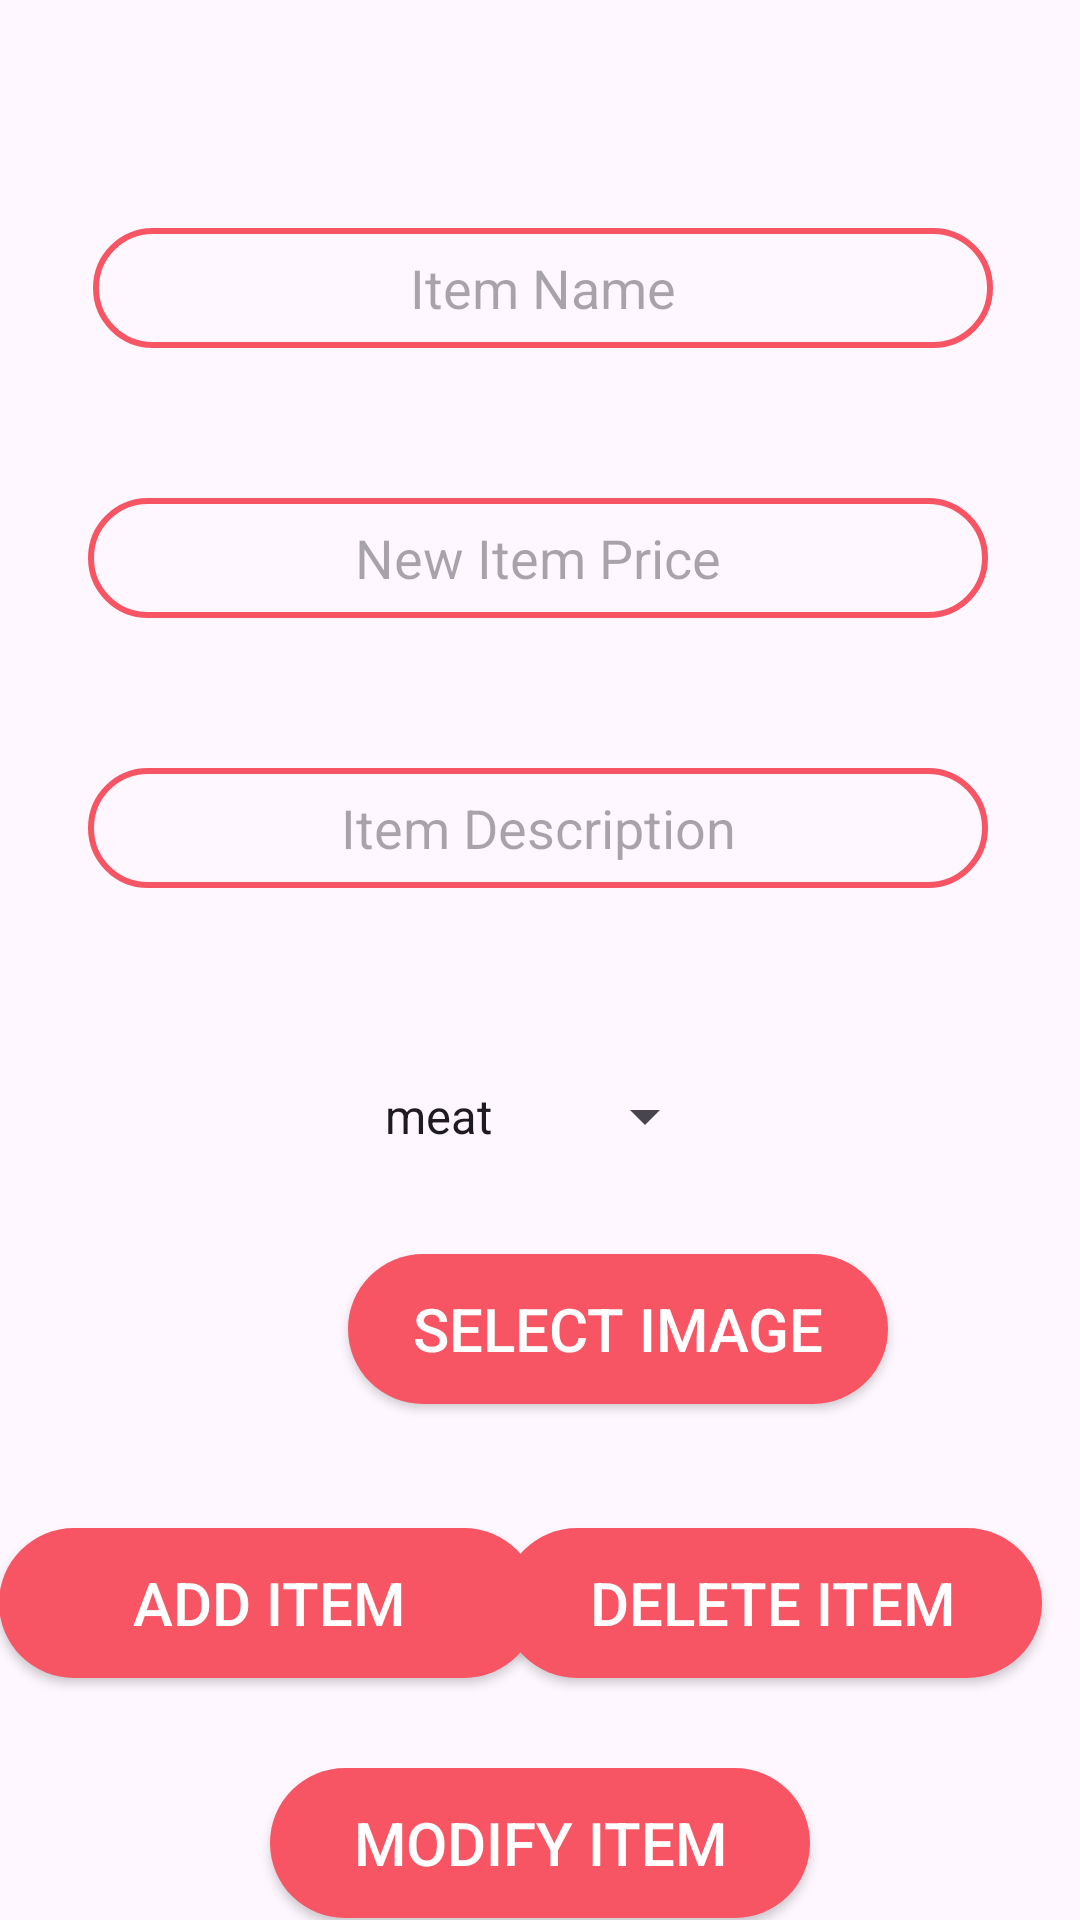

Write the Android layout XML for this screen, with the resource values it uses.
<!-- AndroidManifest.xml: application theme Theme.RESTAURANTPOSPROJECT -->
<!-- res/layout/activity_manage_menu.xml -->
<?xml version="1.0" encoding="utf-8"?>
<androidx.constraintlayout.widget.ConstraintLayout xmlns:android="http://schemas.android.com/apk/res/android"
    xmlns:app="http://schemas.android.com/apk/res-auto"
    xmlns:tools="http://schemas.android.com/tools"
    android:id="@+id/main"
    android:layout_width="match_parent"
    android:layout_height="match_parent"
    tools:context=".ManageMenu">

    <ImageButton
        android:id="@+id/imBut_backToAdmin"
        android:layout_width="44dp"
        android:layout_height="44dp"
        android:layout_gravity="left"
        android:layout_marginTop="10dp"
        android:layout_marginEnd="367dp"
        android:layout_marginBottom="677dp"
        android:background="@drawable/grey_background"
        app:layout_constraintBottom_toBottomOf="parent"
        app:layout_constraintEnd_toEndOf="parent"
        app:layout_constraintStart_toStartOf="parent"
        app:layout_constraintTop_toTopOf="parent"
        app:srcCompat="@drawable/arrow" />

    <EditText
        android:id="@+id/et_newItemName"
        android:layout_width="300dp"
        android:layout_height="40dp"
        android:layout_marginStart="100dp"
        android:layout_marginTop="76dp"
        android:layout_marginEnd="100dp"
        android:background="@drawable/edittextbackground"
        android:ems="10"
        android:gravity="center"
        android:hint="Item Name"
        android:inputType="text"
        app:layout_constraintBottom_toTopOf="@+id/et_newItemPrice"
        app:layout_constraintEnd_toEndOf="parent"
        app:layout_constraintHorizontal_bias="0.494"
        app:layout_constraintStart_toStartOf="parent"
        app:layout_constraintTop_toTopOf="parent" />

    <EditText
        android:id="@+id/et_newItemPrice"
        android:layout_width="300dp"
        android:layout_height="40dp"
        android:layout_marginStart="100dp"
        android:layout_marginTop="50dp"
        android:layout_marginEnd="100dp"
        android:layout_marginBottom="50dp"
        android:background="@drawable/edittextbackground"
        android:ems="10"
        android:gravity="center"
        android:hint="New Item Price"
        android:inputType="numberDecimal"
        app:layout_constraintBottom_toTopOf="@+id/et_itemDescription"
        app:layout_constraintEnd_toEndOf="parent"
        app:layout_constraintHorizontal_bias="0.505"
        app:layout_constraintStart_toStartOf="parent"
        app:layout_constraintTop_toBottomOf="@+id/et_newItemName" />

    <androidx.appcompat.widget.AppCompatButton
        android:id="@+id/btn_addItem"
        android:layout_width="180dp"
        android:layout_height="50dp"
        android:layout_gravity="center"
        android:layout_marginStart="11dp"
        android:layout_marginEnd="24dp"
        android:background="@drawable/redbutton_background"
        android:paddingLeft="20dp"
        android:paddingTop="10dp"
        android:paddingRight="20dp"
        android:paddingBottom="10dp"
        android:text="Add Item"
        android:textColor="@color/white"
        android:textSize="20sp"
        app:layout_constraintBottom_toBottomOf="parent"
        app:layout_constraintEnd_toStartOf="@+id/btn_deleteItem"
        app:layout_constraintHorizontal_bias="0.25"
        app:layout_constraintStart_toStartOf="parent"
        app:layout_constraintTop_toTopOf="parent"
        app:layout_constraintVertical_bias="0.863" />

    <EditText
        android:id="@+id/et_itemDescription"
        android:layout_width="300dp"
        android:layout_height="40dp"
        android:layout_marginStart="100dp"
        android:layout_marginEnd="100dp"
        android:layout_marginBottom="64dp"
        android:background="@drawable/edittextbackground"
        android:ems="10"
        android:gravity="center"
        android:hint="Item Description"
        android:inputType="text"
        app:layout_constraintBottom_toTopOf="@+id/spinner_category"
        app:layout_constraintEnd_toEndOf="parent"
        app:layout_constraintHorizontal_bias="0.505"
        app:layout_constraintStart_toStartOf="parent"
        app:layout_constraintTop_toBottomOf="@+id/et_newItemPrice" />

    <androidx.appcompat.widget.AppCompatButton
        android:id="@+id/btn_selectImage"
        android:layout_width="180dp"
        android:layout_height="50dp"
        android:layout_gravity="center"
        android:layout_marginStart="116dp"
        android:layout_marginEnd="115dp"
        android:layout_marginBottom="50dp"
        android:background="@drawable/redbutton_background"
        android:paddingLeft="20dp"
        android:paddingTop="10dp"
        android:paddingRight="20dp"
        android:paddingBottom="10dp"
        android:text="Select Image"
        android:textColor="@color/white"
        android:textSize="20sp"
        app:layout_constraintBottom_toBottomOf="parent"
        app:layout_constraintEnd_toEndOf="parent"
        app:layout_constraintHorizontal_bias="0.0"
        app:layout_constraintStart_toStartOf="parent"
        app:layout_constraintTop_toBottomOf="@+id/et_itemDescription" />

    <androidx.appcompat.widget.AppCompatButton
        android:id="@+id/btn_deleteItem"
        android:layout_width="180dp"
        android:layout_height="50dp"
        android:layout_gravity="center"
        android:background="@drawable/redbutton_background"
        android:paddingLeft="20dp"
        android:paddingTop="10dp"
        android:paddingRight="20dp"
        android:paddingBottom="10dp"
        android:text="Delete Item"
        android:textColor="@color/white"
        android:textSize="20sp"
        app:layout_constraintBottom_toBottomOf="parent"
        app:layout_constraintEnd_toEndOf="parent"
        app:layout_constraintHorizontal_bias="0.93"
        app:layout_constraintStart_toStartOf="parent"
        app:layout_constraintTop_toTopOf="parent"
        app:layout_constraintVertical_bias="0.863" />

    <Spinner
        android:id="@+id/spinner_category"
        android:layout_width="wrap_content"
        android:layout_height="wrap_content"
        android:layout_marginStart="100dp"
        android:layout_marginEnd="100dp"
        android:layout_marginBottom="70dp"
        android:entries="@array/categoryArray"
        app:layout_constraintBottom_toTopOf="@+id/btn_selectImage"
        app:layout_constraintEnd_toEndOf="parent"
        app:layout_constraintHorizontal_bias="0.494"
        app:layout_constraintStart_toStartOf="parent"
        app:layout_constraintTop_toBottomOf="@+id/et_itemDescription"
        app:layout_constraintVertical_bias="0.0" />

    <androidx.appcompat.widget.AppCompatButton
        android:id="@+id/btn_modifyItem"
        android:layout_width="180dp"
        android:layout_height="50dp"
        android:layout_gravity="center"
        android:layout_marginStart="100dp"
        android:layout_marginTop="36dp"
        android:layout_marginEnd="100dp"
        android:layout_marginBottom="7dp"
        android:background="@drawable/redbutton_background"
        android:paddingLeft="20dp"
        android:paddingTop="10dp"
        android:paddingRight="20dp"
        android:paddingBottom="10dp"
        android:text="Modify Item"
        android:textColor="@color/white"
        android:textSize="20sp"
        app:layout_constraintBottom_toBottomOf="parent"
        app:layout_constraintEnd_toEndOf="parent"
        app:layout_constraintStart_toStartOf="parent"
        app:layout_constraintTop_toBottomOf="@+id/btn_addItem" />


</androidx.constraintlayout.widget.ConstraintLayout>
<!-- resources referenced by this layout -->
<resources>
  <string-array name="categoryArray">
          <item>meat</item>
          <item>chicken</item>
          <item>pizza</item>
          <item>drinks</item>
          <item>salad</item>
      </string-array>
  <color name="white">#FFFFFFFF</color>
  <!-- drawable edittextbackground (drawable) -->
  <?xml version="1.0" encoding="utf-8"?>
  <selector xmlns:android="http://schemas.android.com/apk/res/android">
  <item>
      <shape android:shape="rectangle">
          <stroke android:width="2dp" android:color="@color/red" />
          <corners android:radius="100dp" />
      </shape>
  </item>
  
  </selector>
  <!-- drawable redbutton_background (drawable) -->
  <?xml version="1.0" encoding="utf-8"?>
  <selector xmlns:android="http://schemas.android.com/apk/res/android">
  <item>
      <shape android:shape="rectangle">
      <corners android:radius="50dp" />
      <solid android:color="@color/red" />
      </shape>
      </item>
  </selector>
  <style name="Theme.RESTAURANTPOSPROJECT" parent="Base.Theme.RESTAURANTPOSPROJECT" />
  <color name="red">#F75564</color>
  <style name="Base.Theme.RESTAURANTPOSPROJECT" parent="Theme.Material3.DayNight.NoActionBar">
          
          
      </style>
</resources>
